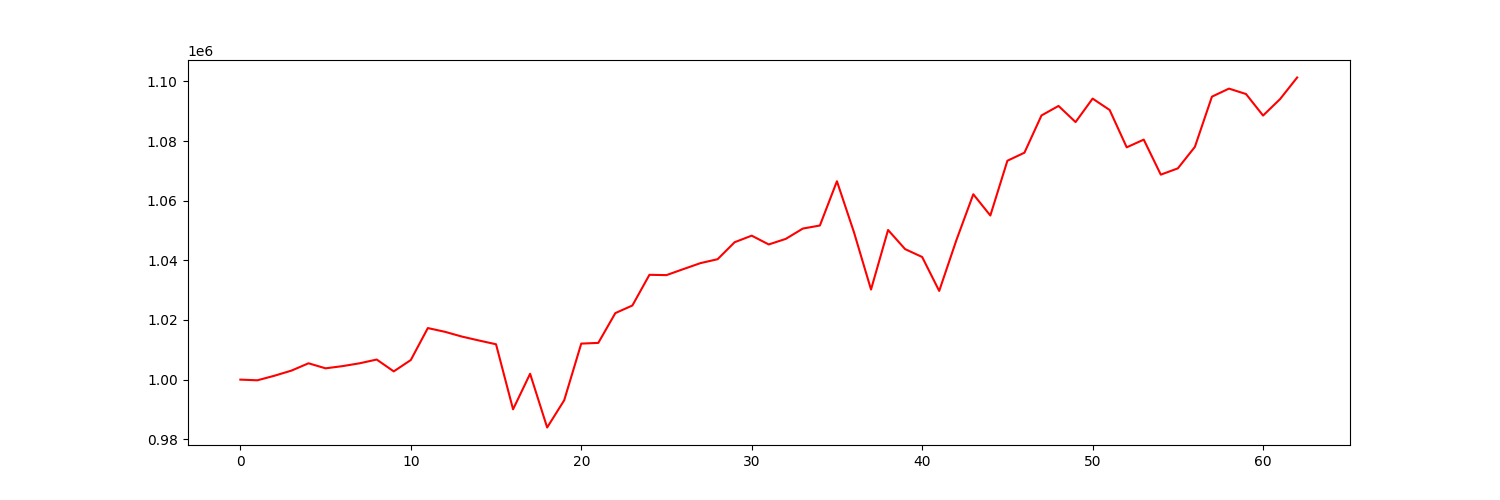

The file beside this chart, header and first rows:
account_value, date, daily_return
1000000, 2021-01-04, 
999776, 2021-01-05, -0.0002241
1001305, 2021-01-06, 0.00153
1003028, 2021-01-07, 0.00172
1005482, 2021-01-08, 0.002447
1003789, 2021-01-11, -0.001683
1004531, 2021-01-12, 0.0007392
1005483, 2021-01-13, 0.0009476
1006735, 2021-01-14, 0.001245
1002764, 2021-01-15, -0.003944
1006571, 2021-01-19, 0.003796
1017291, 2021-01-20, 0.01065
1016041, 2021-01-21, -0.001229
1014433, 2021-01-22, -0.001583
1013118, 2021-01-25, -0.001296
1011858, 2021-01-26, -0.001244
990047, 2021-01-27, -0.02156
1001971, 2021-01-28, 0.01204
983949, 2021-01-29, -0.01799
993086, 2021-02-01, 0.009286
1012081, 2021-02-02, 0.01913
1012319, 2021-02-03, 0.0002357
1022307, 2021-02-04, 0.009867
1024855, 2021-02-05, 0.002492
1035144, 2021-02-08, 0.01004
1035045, 2021-02-09, -9.562487900693917e-05
1037077, 2021-02-10, 0.001964
1039075, 2021-02-11, 0.001926
1040378, 2021-02-12, 0.001254
1046078, 2021-02-16, 0.005479
1048272, 2021-02-17, 0.002097
1045324, 2021-02-18, -0.002812
1047195, 2021-02-19, 0.00179
1050652, 2021-02-22, 0.003301
1051672, 2021-02-23, 0.0009708
1066521, 2021-02-24, 0.01412
1049405, 2021-02-25, -0.01605
1030208, 2021-02-26, -0.01829
1050173, 2021-03-01, 0.01938
1043758, 2021-03-02, -0.006109
1041118, 2021-03-03, -0.002528
1029741, 2021-03-04, -0.01093
1046640, 2021-03-05, 0.01641
1062155, 2021-03-08, 0.01482
1055029, 2021-03-09, -0.006708
1073392, 2021-03-10, 0.01741
1076088, 2021-03-11, 0.002511
1088573, 2021-03-12, 0.0116
1091770, 2021-03-15, 0.002937
1086356, 2021-03-16, -0.004958
1094227, 2021-03-17, 0.007245
1090407, 2021-03-18, -0.003491
1077889, 2021-03-19, -0.01148
1080472, 2021-03-22, 0.002397
1068730, 2021-03-23, -0.01087
1070837, 2021-03-24, 0.001972
1078038, 2021-03-25, 0.006725
1094878, 2021-03-26, 0.01562
1097581, 2021-03-29, 0.002469
1095759, 2021-03-30, -0.00166
... 3 more rows
